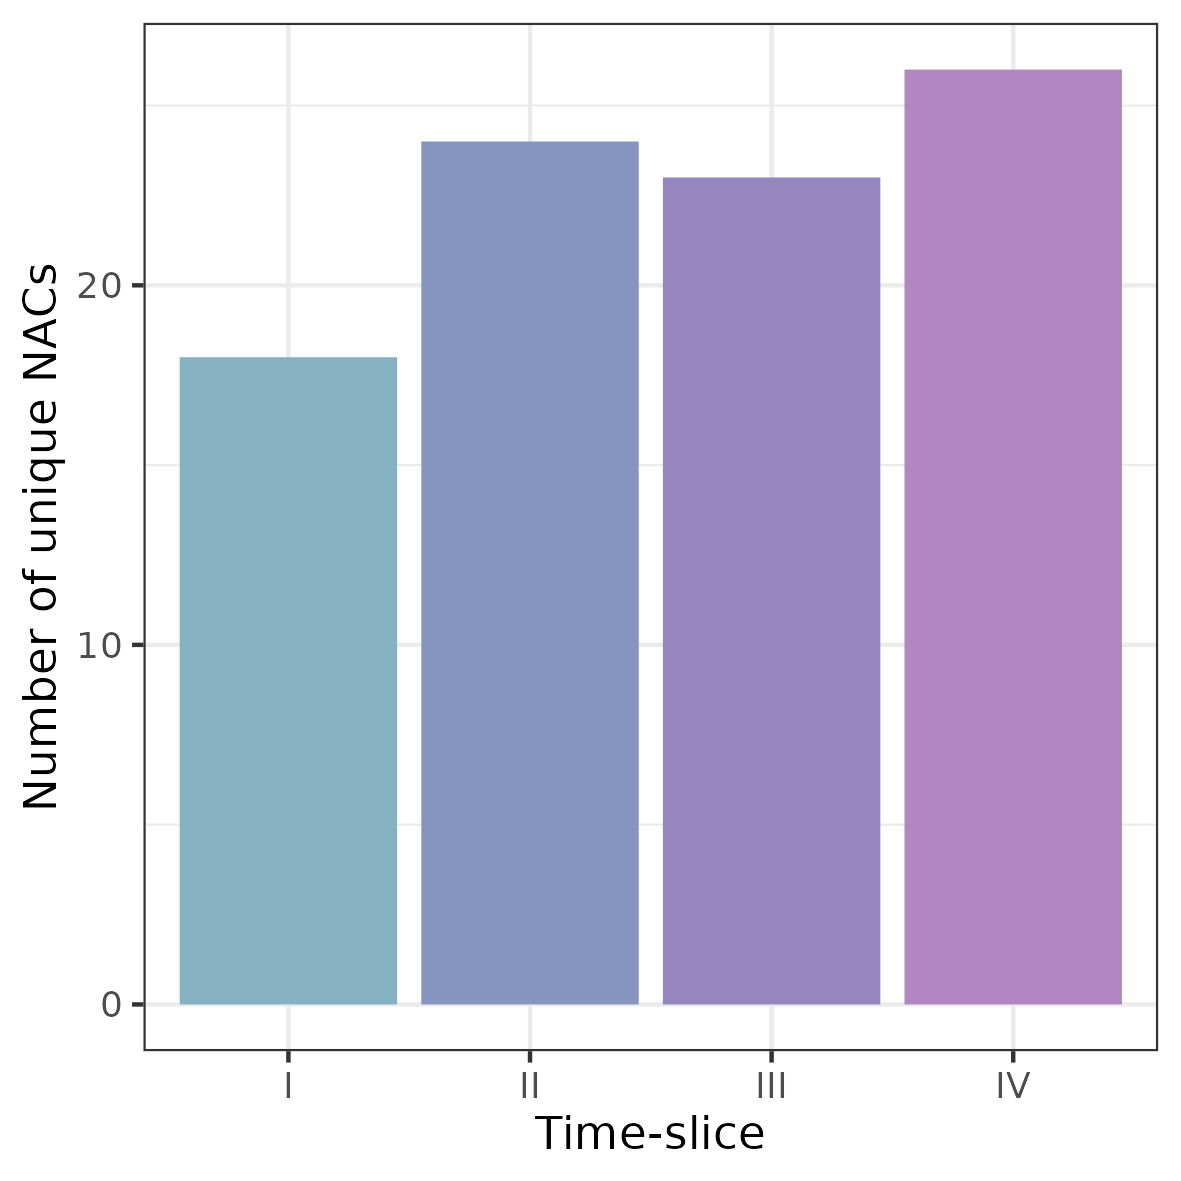

The data file committed next to this chart (first rows):
Timeslice, N_unique_TaxUnits, TaxUnits
I, 18, Late Magdalenian,Late Epigravettian,Magd…
II, 24, Aziloid Alps,Aziloid - Tradition Eastern…
III, 23, Brommean,Aziloid Alps,Aziloid - Traditio…
IV, 26, Aziloid Alps,Epigravettiano recente,Azil…
